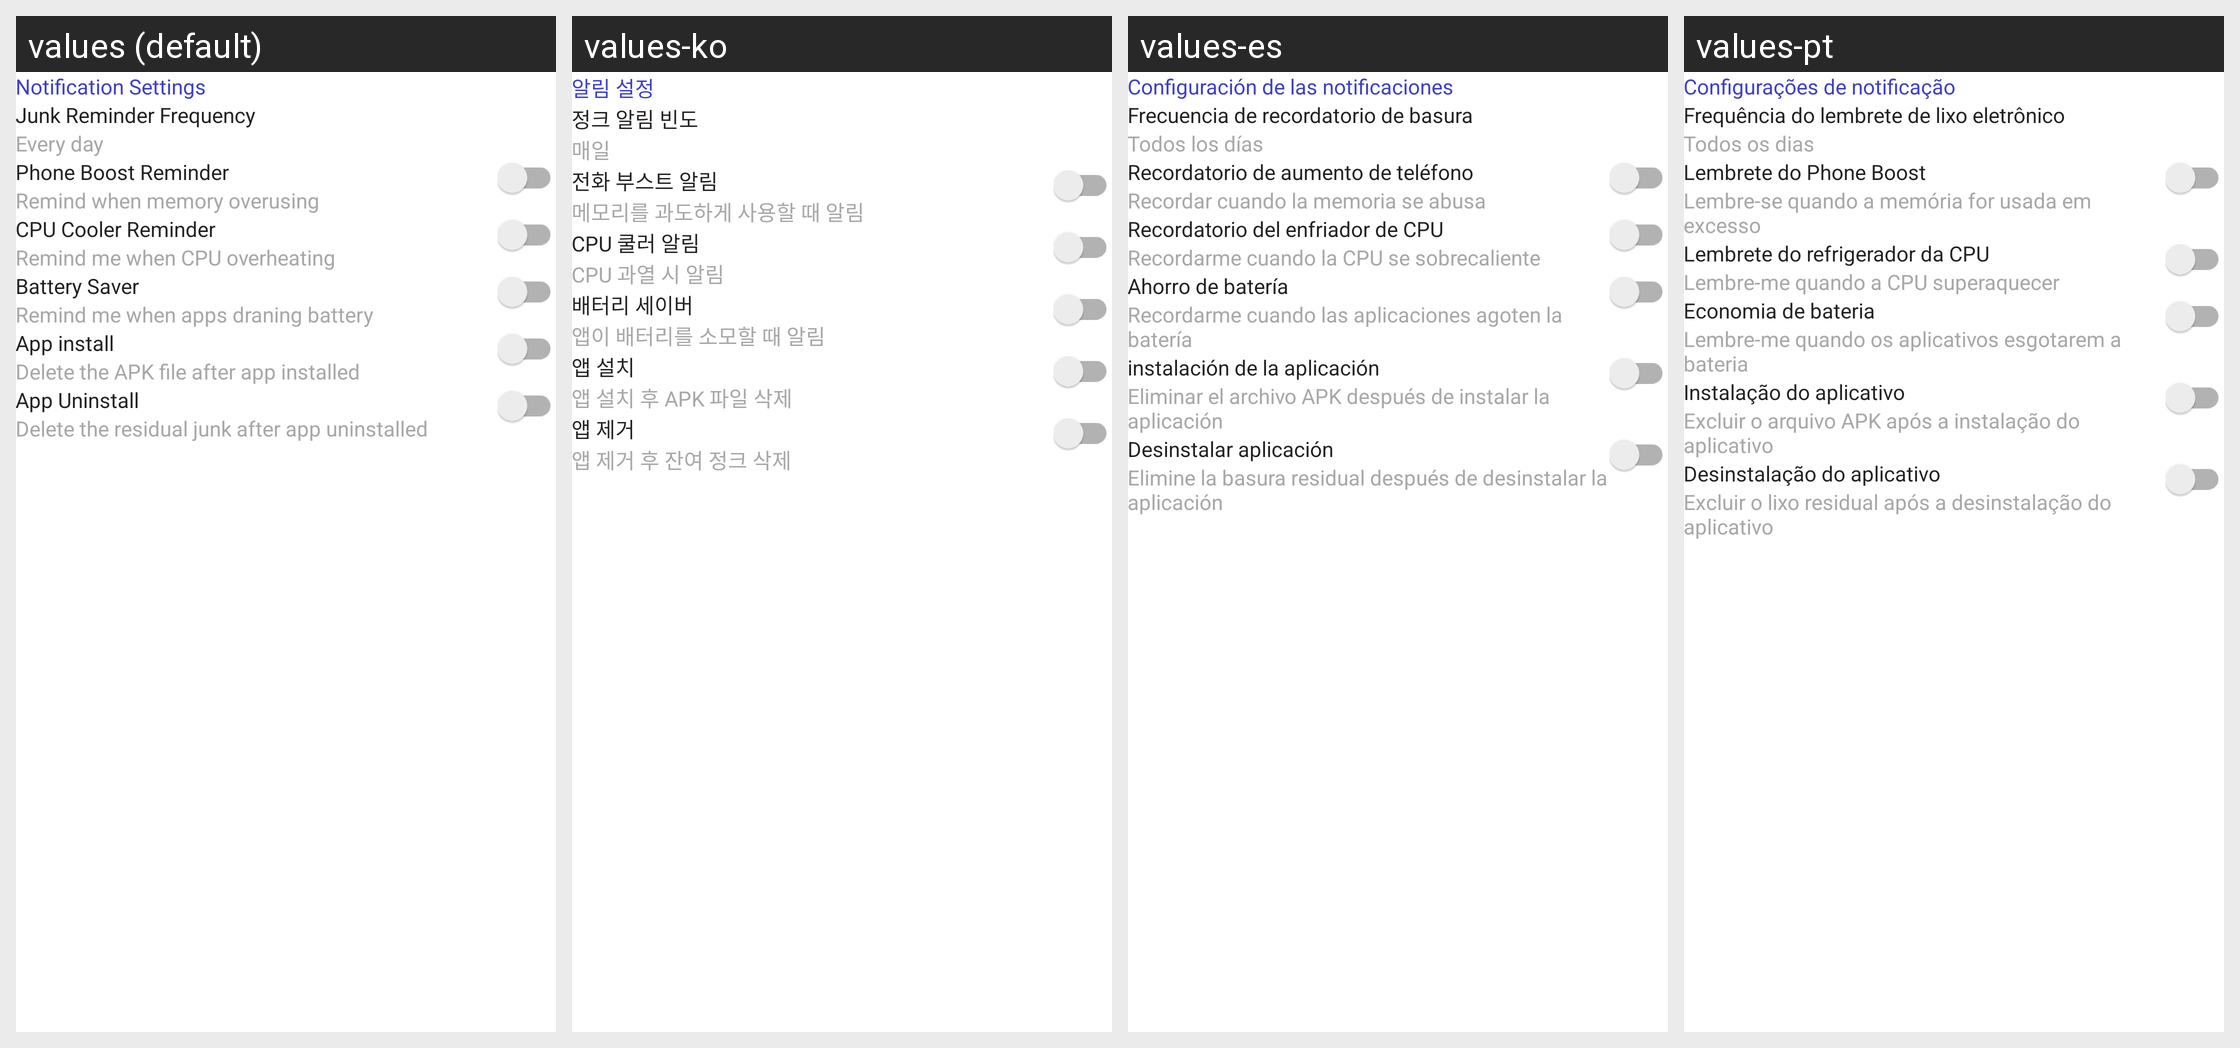

This grid shows one Android layout under several languages. Give, for every string resource on the screen, its name, the default text and each shown locale's text.
Android screen res/layout/layout_setting_reminder.xml rendered under 4 locales, left to right: values (default), values-ko, values-es, values-pt. Device: Nexus 5 (rendered at 1080×1920; each locale shown at half size, 540×960, under a caption strip naming it); theme Theme.AppCompat.Translucent.
Other locales in the repository, not shown: values-ar, values-en, values-fr, values-hi, values-in, values-ja, values-ru, values-tr, values-vi.
Strings drawn on this screen, with the default value and each locale's value (text and hints the layout hard-codes, and strings that could not be matched under every locale, appear in the picture but are not listed):

notification_setting
  values: Notification Settings
  values-ko: 알림 설정
  values-es: Configuración de las notificaciones
  values-pt: Configurações de notificação

junk_reminder
  values: Junk Reminder Frequency
  values-ko: 정크 알림 빈도
  values-es: Frecuencia de recordatorio de basura
  values-pt: Frequência do lembrete de lixo eletrônico

every_day
  values: Every day
  values-ko: 매일
  values-es: Todos los días
  values-pt: Todos os dias

phone_boost_reminder
  values: Phone Boost Reminder
  values-ko: 전화 부스트 알림
  values-es: Recordatorio de aumento de teléfono
  values-pt: Lembrete do Phone Boost

remind_when_memory
  values: Remind when memory overusing
  values-ko: 메모리를 과도하게 사용할 때 알림
  values-es: Recordar cuando la memoria se abusa
  values-pt: Lembre-se quando a memória for usada em excesso

cpu_cooler_reminder
  values: CPU Cooler Reminder
  values-ko: CPU 쿨러 알림
  values-es: Recordatorio del enfriador de CPU
  values-pt: Lembrete do refrigerador da CPU

remind_me_when_cpu
  values: Remind me when CPU overheating
  values-ko: CPU 과열 시 알림
  values-es: Recordarme cuando la CPU se sobrecaliente
  values-pt: Lembre-me quando a CPU superaquecer

battery_saver
  values: Battery Saver
  values-ko: 배터리 세이버
  values-es: Ahorro de batería
  values-pt: Economia de bateria

remind_me_when_app_draing
  values: Remind me when apps draning battery
  values-ko: 앱이 배터리를 소모할 때 알림
  values-es: Recordarme cuando las aplicaciones agoten la batería
  values-pt: Lembre-me quando os aplicativos esgotarem a bateria

app_install
  values: App install
  values-ko: 앱 설치
  values-es: instalación de la aplicación
  values-pt: Instalação do aplicativo

delete_the_apk
  values: Delete the APK file after app installed
  values-ko: 앱 설치 후 APK 파일 삭제
  values-es: Eliminar el archivo APK después de instalar la aplicación
  values-pt: Excluir o arquivo APK após a instalação do aplicativo

app_uninstall
  values: App Uninstall
  values-ko: 앱 제거
  values-es: Desinstalar aplicación
  values-pt: Desinstalação do aplicativo

delete_the_residual
  values: Delete the residual junk after app uninstalled
  values-ko: 앱 제거 후 잔여 정크 삭제
  values-es: Elimine la basura residual después de desinstalar la aplicación
  values-pt: Excluir o lixo residual após a desinstalação do aplicativo
